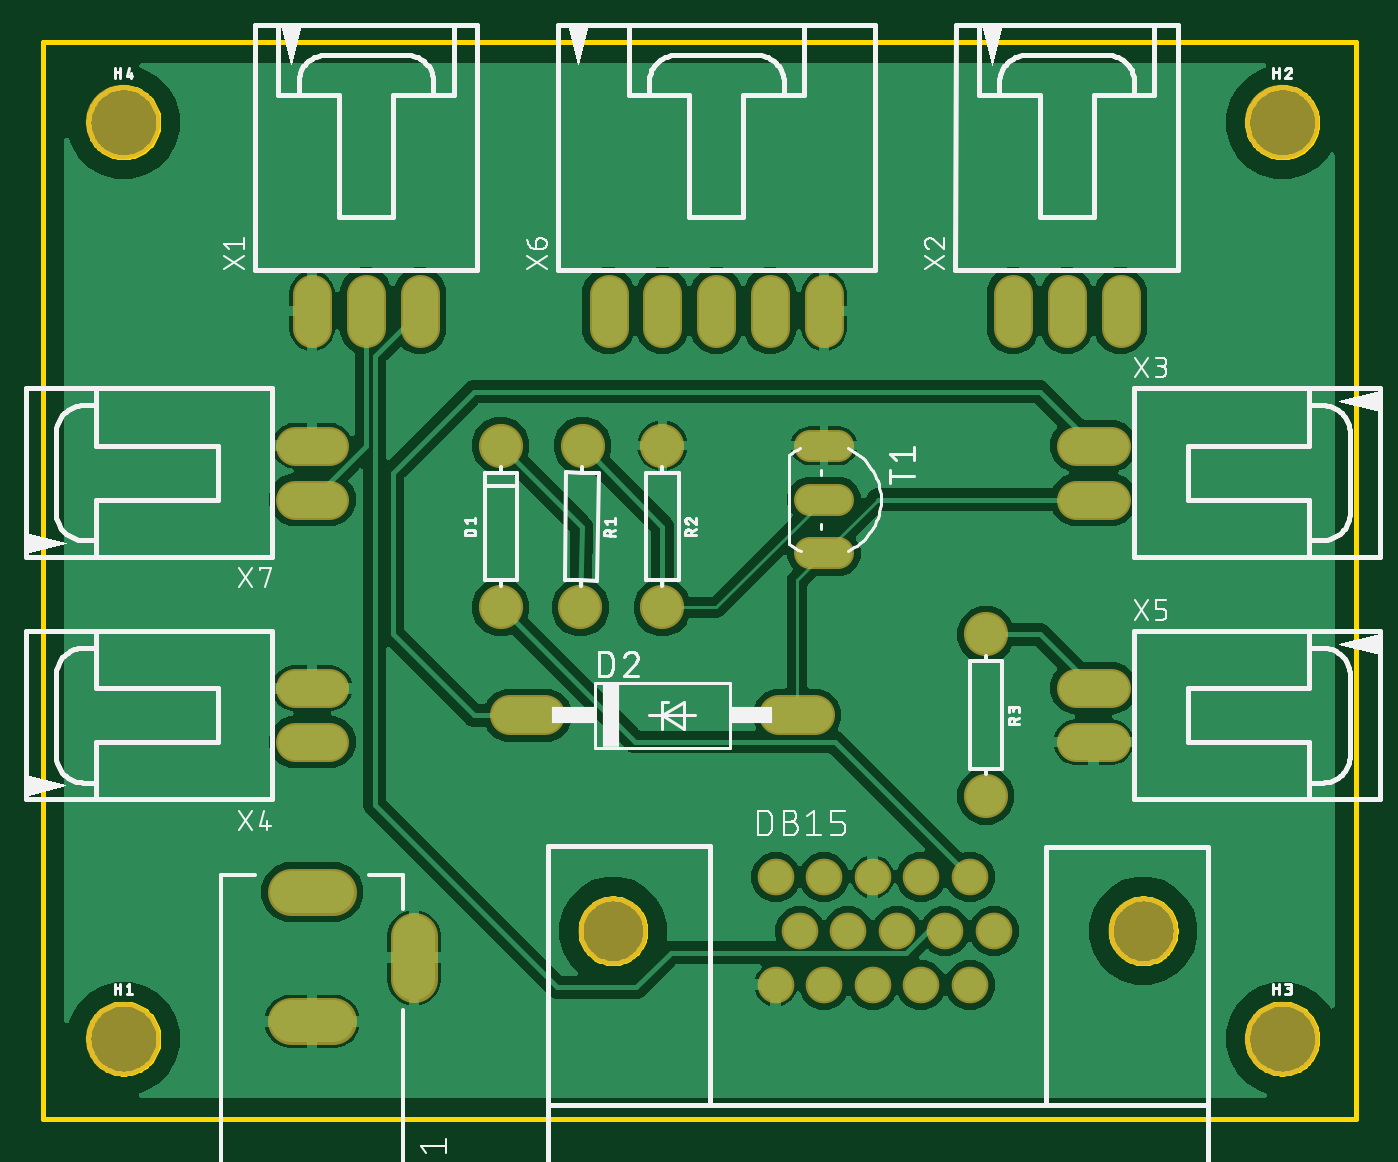
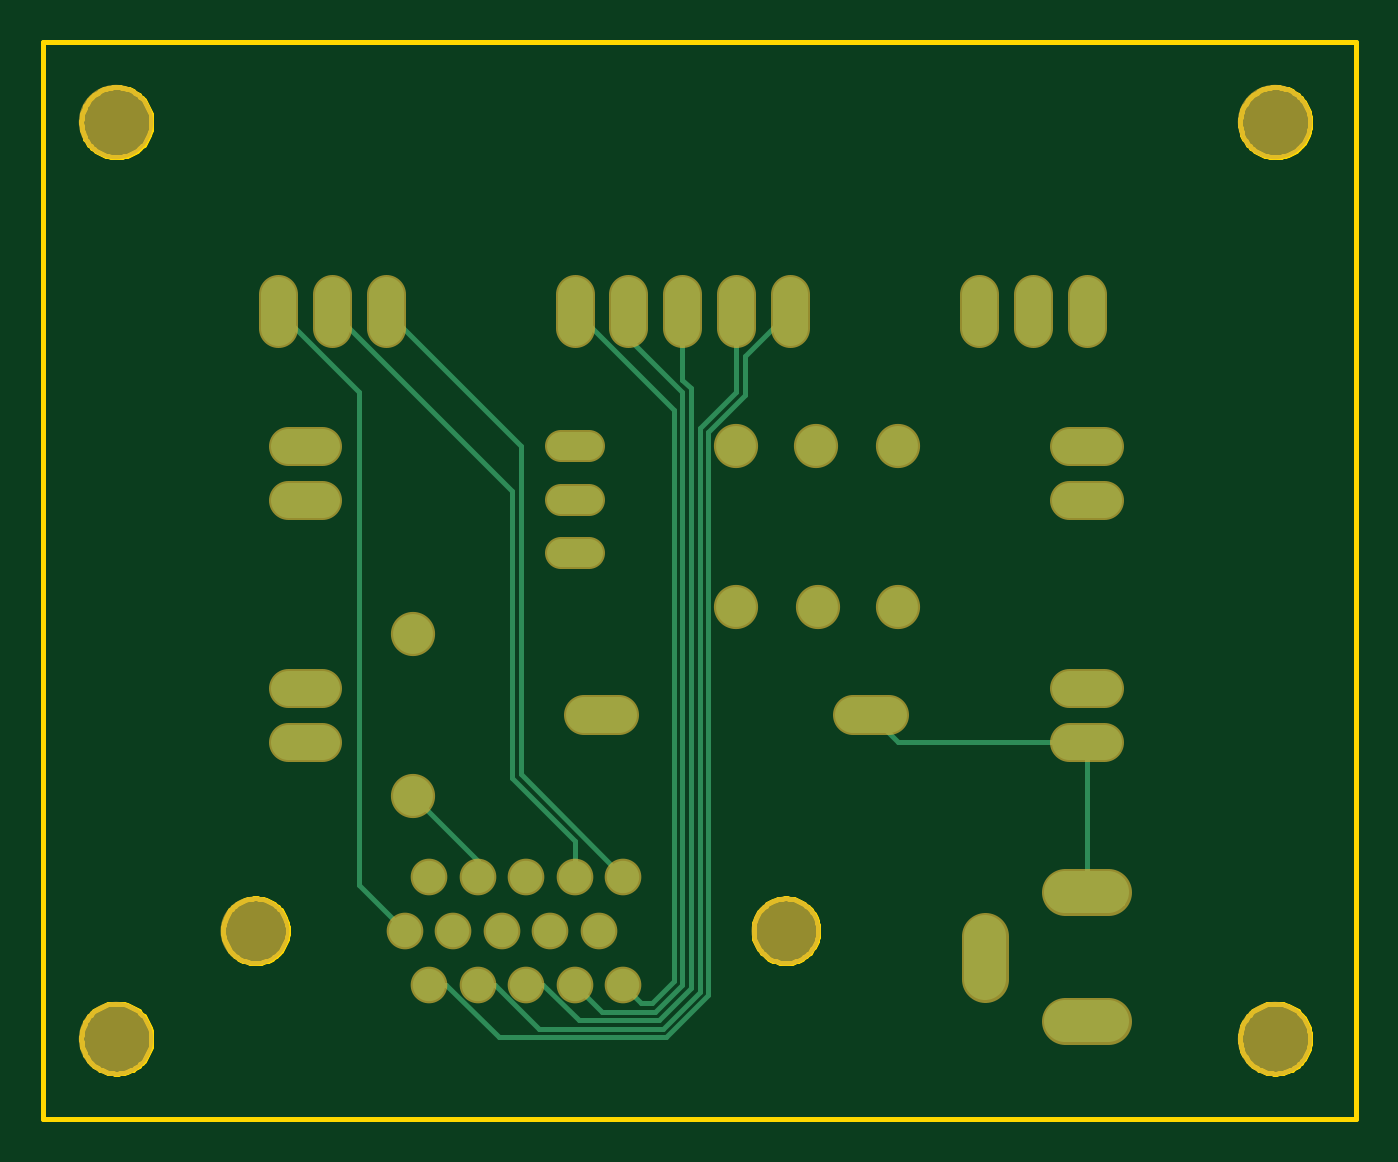
Circuit board: 10 layer files. Board 61.9 x 50.8 mm.
- bottom_copper: copper_bottom.gbr (3075 bytes)
- top_copper: copper_top.gbr (76974 bytes)
- drill: drills.xln (817 bytes)
- outline: profile.gbr (9846 bytes)
- bottom_silk: silkscreen_bottom.gbr (274 bytes)
- top_silk: silkscreen_top.gbr (24348 bytes)
- bottom_mask: soldermask_bottom.gbr (1854 bytes)
- top_mask: soldermask_top.gbr (1854 bytes)
- paste: solderpaste_bottom.gbr (271 bytes)
- paste: solderpaste_top.gbr (271 bytes)

=== bottom_copper: copper_bottom.gbr ===
G04 EAGLE Gerber X2 export*
%TF.Part,Single*%
%TF.FileFunction,Copper,L2,Bot,Mixed*%
%TF.FilePolarity,Positive*%
%TF.GenerationSoftware,Autodesk,EAGLE,8.6.0*%
%TF.CreationDate,2018-02-20T16:43:01Z*%
G75*
%MOIN*%
%FSLAX34Y34*%
%LPD*%
%AMOC8*
5,1,8,0,0,1.08239X$1,22.5*%
G01*
%ADD10C,0.074000*%
%ADD11C,0.066000*%
%ADD12C,0.060000*%
%ADD13C,0.078740*%
%ADD14C,0.064500*%
%ADD15C,0.052000*%
%ADD16C,0.010000*%


D10*
X7000Y20000D03*
X7000Y23000D03*
D11*
X7170Y18000D02*
X7830Y18000D01*
X12170Y18000D02*
X12830Y18000D01*
D12*
X16150Y14000D03*
X15700Y15000D03*
X15700Y13000D03*
X14800Y15000D03*
X13900Y15000D03*
X13000Y15000D03*
X12100Y15000D03*
X15250Y14000D03*
X14350Y14000D03*
X13450Y14000D03*
X12550Y14000D03*
X14800Y13000D03*
X13900Y13000D03*
X13000Y13000D03*
X12100Y13000D03*
D10*
X8521Y23000D03*
X8479Y20000D03*
X10000Y23000D03*
X10000Y20000D03*
D13*
X3894Y14720D02*
X3106Y14720D01*
X3106Y12319D02*
X3894Y12319D01*
X5390Y13106D02*
X5390Y13894D01*
D10*
X16000Y19500D03*
X16000Y16500D03*
D14*
X4500Y25178D02*
X4500Y25823D01*
X3500Y25823D02*
X3500Y25178D01*
X5500Y25178D02*
X5500Y25823D01*
X17500Y25823D02*
X17500Y25178D01*
X16500Y25178D02*
X16500Y25823D01*
X18500Y25823D02*
X18500Y25178D01*
X18323Y22000D02*
X17678Y22000D01*
X17678Y23000D02*
X18323Y23000D01*
X3823Y18500D02*
X3178Y18500D01*
X3178Y17500D02*
X3823Y17500D01*
X17678Y17500D02*
X18323Y17500D01*
X18323Y18500D02*
X17678Y18500D01*
X10000Y25178D02*
X10000Y25823D01*
X9000Y25823D02*
X9000Y25178D01*
X11000Y25178D02*
X11000Y25823D01*
X12000Y25823D02*
X12000Y25178D01*
X13000Y25178D02*
X13000Y25823D01*
X3823Y23000D02*
X3178Y23000D01*
X3178Y22000D02*
X3823Y22000D01*
D15*
X12740Y21000D02*
X13260Y21000D01*
X13260Y23000D02*
X12740Y23000D01*
X12740Y22000D02*
X13260Y22000D01*
D16*
X3500Y17500D02*
X3500Y14720D01*
X3500Y17500D02*
X7000Y17500D01*
X7500Y18000D01*
X16150Y14000D02*
X17000Y14850D01*
X17000Y24000D01*
X18500Y25500D01*
X16000Y16500D02*
X14800Y15300D01*
X14800Y15000D01*
X12100Y13000D02*
X11760Y12660D01*
X11566Y12660D01*
X11160Y23660D02*
X13000Y25500D01*
X11160Y13066D02*
X11566Y12660D01*
X11160Y13066D02*
X11160Y23660D01*
X13000Y15674D02*
X13000Y15000D01*
X13000Y15674D02*
X14160Y16834D01*
X14160Y22160D01*
X17500Y25500D01*
X14000Y16900D02*
X12100Y15000D01*
X14000Y16900D02*
X14000Y23000D01*
X16500Y25500D01*
X10520Y12801D02*
X11301Y12020D01*
X15380Y13000D02*
X15700Y13000D01*
X10520Y12801D02*
X10520Y23000D01*
X10520Y23110D01*
X15380Y13000D02*
X14400Y12020D01*
X11301Y12020D01*
X10520Y23110D02*
X10520Y23254D01*
X9840Y23934D01*
X9840Y24660D01*
X9000Y25500D01*
X10680Y12867D02*
X11367Y12180D01*
X14480Y13000D02*
X14800Y13000D01*
X10680Y12867D02*
X10680Y23320D01*
X14480Y13000D02*
X13660Y12180D01*
X11367Y12180D01*
X10680Y23320D02*
X10000Y24000D01*
X10000Y25500D01*
X10840Y12934D02*
X11434Y12340D01*
X13580Y13000D02*
X13900Y13000D01*
X13580Y13000D02*
X12920Y12340D01*
X11434Y12340D01*
X10840Y12934D02*
X10840Y23500D01*
X10840Y23566D01*
X10840Y24066D01*
X11000Y24226D01*
X11000Y25500D01*
X13000Y13000D02*
X12500Y12500D01*
X11500Y12500D01*
X11000Y13000D01*
X11000Y24000D01*
X12000Y25000D01*
X12000Y25500D01*
M02*

=== top_copper: copper_top.gbr (76974 bytes, source omitted) ===
=== drill: drills.xln ===
M48
;GenerationSoftware,Autodesk,EAGLE,8.6.0*%
;CreationDate,2018-02-20T16:43:01Z*%
FMAT,2
ICI,OFF
INCH,TZ,000.000
T8C0.032
T7C0.035
T6C0.039
T5C0.040
T4C0.043
T3C0.044
T2C0.120
T1C0.130
%
G90
M72
T1
X0Y1200
X2150Y2900
X2150Y1200
X0Y2900
T2
X908Y1400
X1892Y1400
T3
X750Y1800
X1250Y1800
T4
X1850Y2550
X1100Y2550
X550Y2550
X450Y2550
X350Y2550
X1750Y2550
X1650Y2550
X1800Y2200
X1800Y2300
X350Y1850
X350Y1750
X1800Y1750
X1800Y1850
X1000Y2550
X900Y2550
X1200Y2550
X1300Y2550
X350Y2300
X350Y2200
T5
X1210Y1300
X1390Y1500
X1615Y1400
X1570Y1500
X1570Y1300
X1480Y1500
X1300Y1500
X1210Y1500
X1525Y1400
X1435Y1400
X1480Y1300
X1345Y1400
X1255Y1400
X1390Y1300
X1300Y1300
T6
X539Y1350
X350Y1472
X350Y1232
T7
X1600Y1950
X1600Y1650
X1000Y2300
X1000Y2000
X848Y2000
X852Y2300
X700Y2300
X700Y2000
T8
X1300Y2100
X1300Y2300
X1300Y2200
M30
=== outline: profile.gbr (9846 bytes, source omitted) ===
=== bottom_silk: silkscreen_bottom.gbr ===
G04 EAGLE Gerber X2 export*
%TF.Part,Single*%
%TF.FileFunction,Legend,Bot,1*%
%TF.FilePolarity,Positive*%
%TF.GenerationSoftware,Autodesk,EAGLE,8.6.0*%
%TF.CreationDate,2018-02-20T16:43:01Z*%
G75*
%MOIN*%
%FSLAX34Y34*%
%LPD*%
%AMOC8*
5,1,8,0,0,1.08239X$1,22.5*%
G01*


M02*

=== top_silk: silkscreen_top.gbr (24348 bytes, source omitted) ===
=== bottom_mask: soldermask_bottom.gbr ===
G04 EAGLE Gerber X2 export*
%TF.Part,Single*%
%TF.FileFunction,Soldermask,Bot,1*%
%TF.FilePolarity,Negative*%
%TF.GenerationSoftware,Autodesk,EAGLE,8.6.0*%
%TF.CreationDate,2018-02-20T16:43:01Z*%
G75*
%MOIN*%
%FSLAX34Y34*%
%LPD*%
%AMOC8*
5,1,8,0,0,1.08239X$1,22.5*%
G01*
%ADD10C,0.082000*%
%ADD11C,0.074000*%
%ADD12C,0.068000*%
%ADD13C,0.128000*%
%ADD14C,0.086740*%
%ADD15C,0.072500*%
%ADD16C,0.138000*%
%ADD17C,0.060000*%


D10*
X7000Y20000D03*
X7000Y23000D03*
D11*
X7170Y18000D02*
X7830Y18000D01*
X12170Y18000D02*
X12830Y18000D01*
D12*
X16150Y14000D03*
X15700Y15000D03*
X15700Y13000D03*
X14800Y15000D03*
X13900Y15000D03*
X13000Y15000D03*
X12100Y15000D03*
X15250Y14000D03*
X14350Y14000D03*
X13450Y14000D03*
X12550Y14000D03*
X14800Y13000D03*
X13900Y13000D03*
X13000Y13000D03*
X12100Y13000D03*
D13*
X9080Y14000D03*
X18920Y14000D03*
D10*
X8521Y23000D03*
X8479Y20000D03*
X10000Y23000D03*
X10000Y20000D03*
D14*
X3894Y14720D02*
X3106Y14720D01*
X3106Y12319D02*
X3894Y12319D01*
X5390Y13106D02*
X5390Y13894D01*
D10*
X16000Y19500D03*
X16000Y16500D03*
D15*
X4500Y25178D02*
X4500Y25823D01*
X3500Y25823D02*
X3500Y25178D01*
X5500Y25178D02*
X5500Y25823D01*
X17500Y25823D02*
X17500Y25178D01*
X16500Y25178D02*
X16500Y25823D01*
X18500Y25823D02*
X18500Y25178D01*
X18323Y22000D02*
X17678Y22000D01*
X17678Y23000D02*
X18323Y23000D01*
X3823Y18500D02*
X3178Y18500D01*
X3178Y17500D02*
X3823Y17500D01*
X17678Y17500D02*
X18323Y17500D01*
X18323Y18500D02*
X17678Y18500D01*
X10000Y25178D02*
X10000Y25823D01*
X9000Y25823D02*
X9000Y25178D01*
X11000Y25178D02*
X11000Y25823D01*
X12000Y25823D02*
X12000Y25178D01*
X13000Y25178D02*
X13000Y25823D01*
X3823Y23000D02*
X3178Y23000D01*
X3178Y22000D02*
X3823Y22000D01*
D16*
X0Y12000D03*
X21500Y29000D03*
X21500Y12000D03*
X0Y29000D03*
D17*
X12740Y21000D02*
X13260Y21000D01*
X13260Y23000D02*
X12740Y23000D01*
X12740Y22000D02*
X13260Y22000D01*
M02*

=== top_mask: soldermask_top.gbr ===
G04 EAGLE Gerber X2 export*
%TF.Part,Single*%
%TF.FileFunction,Soldermask,Top,1*%
%TF.FilePolarity,Negative*%
%TF.GenerationSoftware,Autodesk,EAGLE,8.6.0*%
%TF.CreationDate,2018-02-20T16:43:01Z*%
G75*
%MOIN*%
%FSLAX34Y34*%
%LPD*%
%AMOC8*
5,1,8,0,0,1.08239X$1,22.5*%
G01*
%ADD10C,0.082000*%
%ADD11C,0.074000*%
%ADD12C,0.068000*%
%ADD13C,0.128000*%
%ADD14C,0.086740*%
%ADD15C,0.072500*%
%ADD16C,0.138000*%
%ADD17C,0.060000*%


D10*
X7000Y20000D03*
X7000Y23000D03*
D11*
X7170Y18000D02*
X7830Y18000D01*
X12170Y18000D02*
X12830Y18000D01*
D12*
X16150Y14000D03*
X15700Y15000D03*
X15700Y13000D03*
X14800Y15000D03*
X13900Y15000D03*
X13000Y15000D03*
X12100Y15000D03*
X15250Y14000D03*
X14350Y14000D03*
X13450Y14000D03*
X12550Y14000D03*
X14800Y13000D03*
X13900Y13000D03*
X13000Y13000D03*
X12100Y13000D03*
D13*
X9080Y14000D03*
X18920Y14000D03*
D10*
X8521Y23000D03*
X8479Y20000D03*
X10000Y23000D03*
X10000Y20000D03*
D14*
X3894Y14720D02*
X3106Y14720D01*
X3106Y12319D02*
X3894Y12319D01*
X5390Y13106D02*
X5390Y13894D01*
D10*
X16000Y19500D03*
X16000Y16500D03*
D15*
X4500Y25178D02*
X4500Y25823D01*
X3500Y25823D02*
X3500Y25178D01*
X5500Y25178D02*
X5500Y25823D01*
X17500Y25823D02*
X17500Y25178D01*
X16500Y25178D02*
X16500Y25823D01*
X18500Y25823D02*
X18500Y25178D01*
X18323Y22000D02*
X17678Y22000D01*
X17678Y23000D02*
X18323Y23000D01*
X3823Y18500D02*
X3178Y18500D01*
X3178Y17500D02*
X3823Y17500D01*
X17678Y17500D02*
X18323Y17500D01*
X18323Y18500D02*
X17678Y18500D01*
X10000Y25178D02*
X10000Y25823D01*
X9000Y25823D02*
X9000Y25178D01*
X11000Y25178D02*
X11000Y25823D01*
X12000Y25823D02*
X12000Y25178D01*
X13000Y25178D02*
X13000Y25823D01*
X3823Y23000D02*
X3178Y23000D01*
X3178Y22000D02*
X3823Y22000D01*
D16*
X0Y12000D03*
X21500Y29000D03*
X21500Y12000D03*
X0Y29000D03*
D17*
X12740Y21000D02*
X13260Y21000D01*
X13260Y23000D02*
X12740Y23000D01*
X12740Y22000D02*
X13260Y22000D01*
M02*

=== paste: solderpaste_bottom.gbr ===
G04 EAGLE Gerber X2 export*
%TF.Part,Single*%
%TF.FileFunction,Paste,Bot*%
%TF.FilePolarity,Positive*%
%TF.GenerationSoftware,Autodesk,EAGLE,8.6.0*%
%TF.CreationDate,2018-02-20T16:43:01Z*%
G75*
%MOIN*%
%FSLAX34Y34*%
%LPD*%
%AMOC8*
5,1,8,0,0,1.08239X$1,22.5*%
G01*


M02*

=== paste: solderpaste_top.gbr ===
G04 EAGLE Gerber X2 export*
%TF.Part,Single*%
%TF.FileFunction,Paste,Top*%
%TF.FilePolarity,Positive*%
%TF.GenerationSoftware,Autodesk,EAGLE,8.6.0*%
%TF.CreationDate,2018-02-20T16:43:01Z*%
G75*
%MOIN*%
%FSLAX34Y34*%
%LPD*%
%AMOC8*
5,1,8,0,0,1.08239X$1,22.5*%
G01*


M02*

